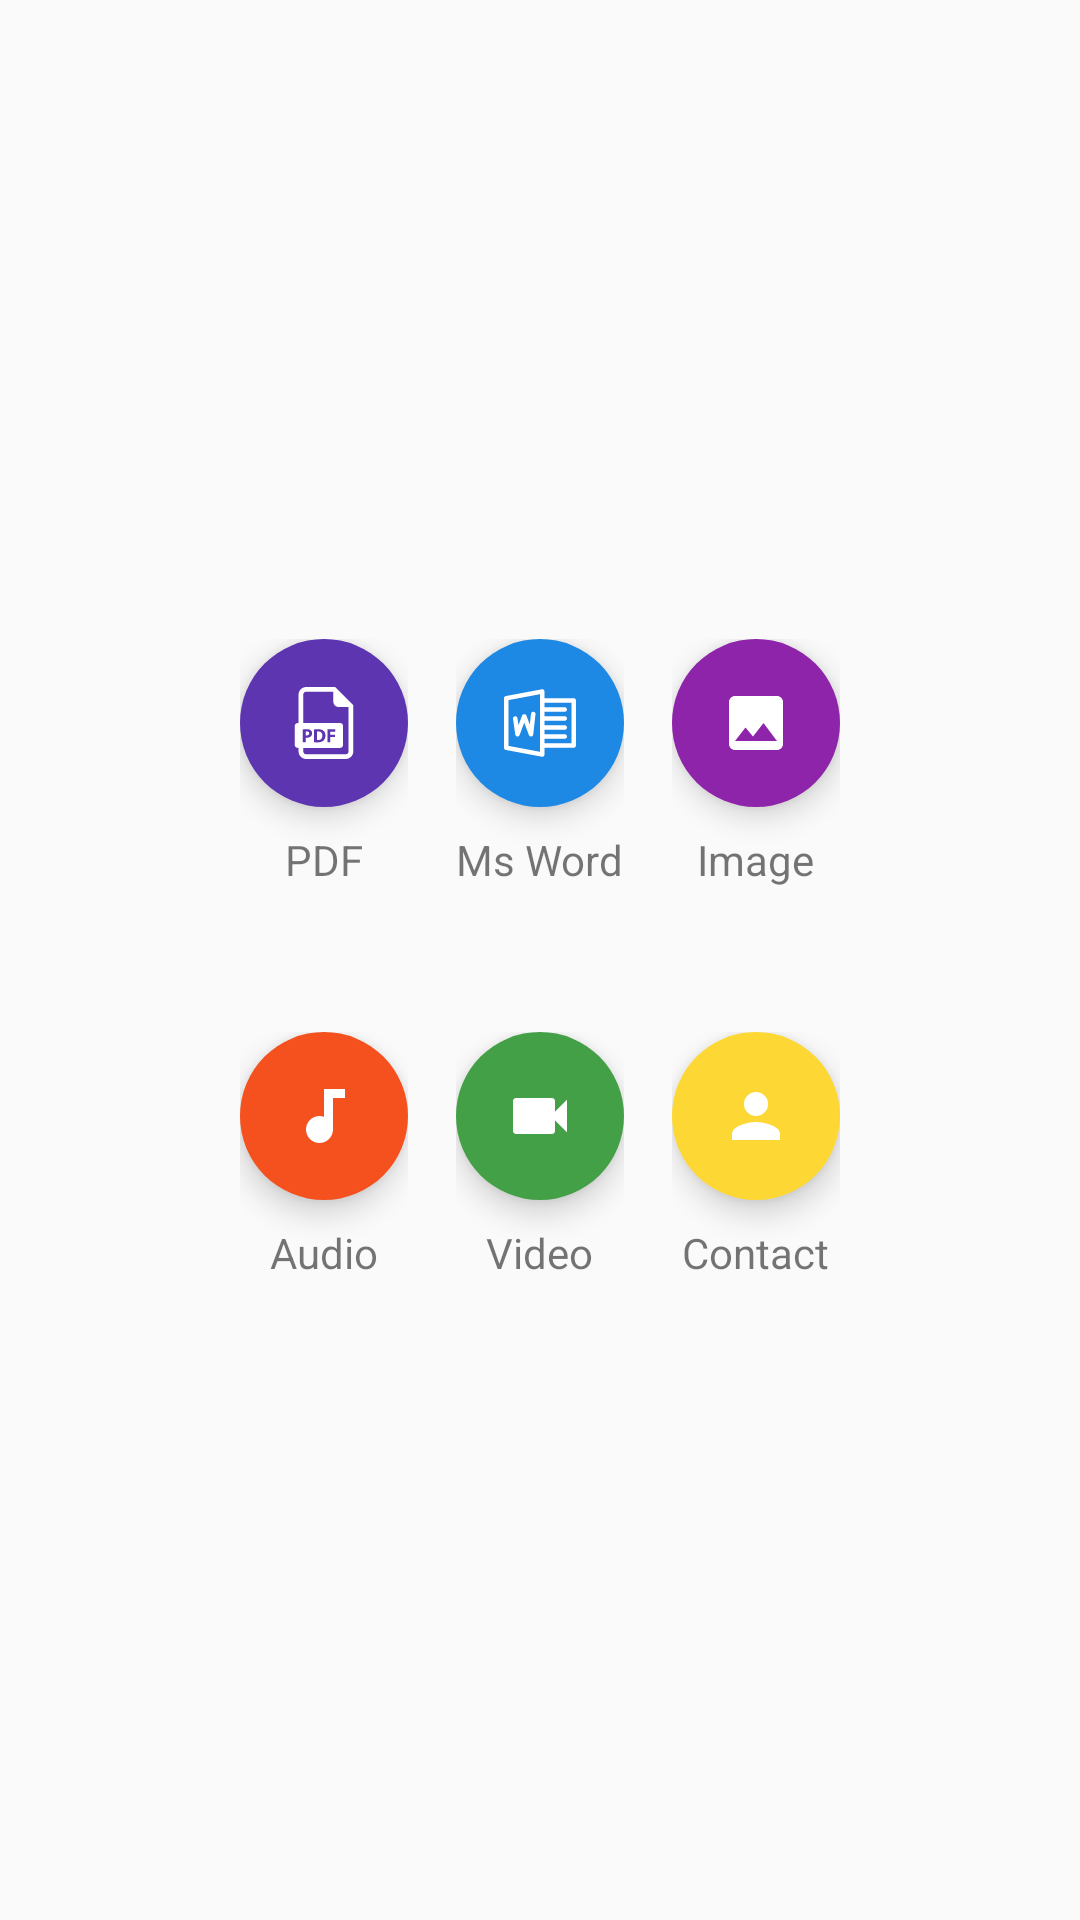

Write the Android layout XML for this screen, with the resource values it uses.
<!-- AndroidManifest.xml: application theme AppTheme -->
<!-- res/layout/bottom_sheet_layout.xml -->
<?xml version="1.0" encoding="utf-8"?>
<layout xmlns:android="http://schemas.android.com/apk/res/android"
    xmlns:app="http://schemas.android.com/apk/res-auto">

    <data>

    </data>

    <LinearLayout
        android:layout_width="match_parent"
        android:layout_height="match_parent"
        android:orientation="vertical"
        android:gravity="center"
        android:background="@drawable/bottom_sheet_round"
       >

        <LinearLayout
            android:layout_width="match_parent"
            android:layout_height="wrap_content"
            android:orientation="horizontal"
            android:padding="8dp"
            android:layout_marginStart="64dp"
            android:layout_marginEnd="64dp"
            android:layout_marginBottom="8dp"
            android:gravity="center">

            <LinearLayout
                android:layout_width="0dp"
                android:layout_height="wrap_content"
                android:orientation="vertical"
                android:layout_weight="1"
                android:gravity="center"
                android:padding="8dp">

                <com.google.android.material.floatingactionbutton.FloatingActionButton
                    android:layout_width="56dp"
                    android:layout_height="56dp"
                    android:backgroundTint="#5E35B1"
                    android:id="@+id/pdf_fab"
                    app:srcCompat="@drawable/ic_pdf"
                    android:layout_marginBottom="8dp"
                    app:borderWidth="0dp"
                    android:foregroundGravity="center"
                    android:layout_gravity="center" />

                <TextView
                    android:layout_width="wrap_content"
                    android:layout_height="wrap_content"
                    android:text="PDF" />

            </LinearLayout>

            <LinearLayout
                android:layout_width="0dp"
                android:layout_height="wrap_content"
                android:orientation="vertical"
                android:layout_weight="1"
                android:gravity="center"
                android:padding="8dp">

                <com.google.android.material.floatingactionbutton.FloatingActionButton
                    android:layout_width="56dp"
                    android:layout_height="56dp"
                    android:backgroundTint="#1E88E5"
                    android:id="@+id/ms_word_fab"
                    android:layout_marginBottom="8dp"
                    app:srcCompat="@drawable/ic_word"
                    app:borderWidth="0dp"
                    android:layout_gravity="center" />

                <TextView
                    android:layout_width="wrap_content"
                    android:layout_height="wrap_content"
                    android:text="Ms Word" />

            </LinearLayout>

            <LinearLayout
                android:layout_width="0dp"
                android:layout_height="wrap_content"
                android:orientation="vertical"
                android:layout_weight="1"
                android:gravity="center"
                android:padding="8dp">

                <com.google.android.material.floatingactionbutton.FloatingActionButton
                    android:layout_width="56dp"
                    android:layout_height="56dp"
                    android:backgroundTint="#8E24AA"
                    android:layout_marginBottom="8dp"
                    android:id="@+id/image_fab"
                    app:srcCompat="@drawable/ic_image"
                    app:borderWidth="0dp"
                    android:layout_gravity="center" />

                <TextView
                    android:layout_width="wrap_content"
                    android:layout_height="wrap_content"
                    android:text="Image" />

            </LinearLayout>


        </LinearLayout>


        <LinearLayout
            android:layout_width="match_parent"
            android:layout_height="wrap_content"
            android:orientation="horizontal"
            android:padding="8dp"
            android:layout_marginStart="64dp"
            android:layout_marginEnd="64dp"
            android:layout_marginTop="8dp">

            <LinearLayout
                android:layout_width="0dp"
                android:layout_height="wrap_content"
                android:orientation="vertical"
                android:layout_weight="1"
                android:gravity="center"
                android:padding="8dp">

                <com.google.android.material.floatingactionbutton.FloatingActionButton
                    android:layout_width="56dp"
                    android:layout_height="56dp"
                    android:backgroundTint="#F4511E"
                    android:id="@+id/audio_fab"
                    app:srcCompat="@drawable/ic_audio"
                    android:layout_marginBottom="8dp"
                    app:borderWidth="0dp"
                    android:tint="@color/white"
                    android:layout_gravity="center" />

                <TextView
                    android:layout_width="wrap_content"
                    android:layout_height="wrap_content"
                    android:text="Audio" />

            </LinearLayout>

            <LinearLayout
                android:layout_width="0dp"
                android:layout_height="wrap_content"
                android:orientation="vertical"
                android:layout_weight="1"
                android:gravity="center"
                android:padding="8dp">

                <com.google.android.material.floatingactionbutton.FloatingActionButton
                    android:layout_width="56dp"
                    android:layout_height="56dp"
                    android:backgroundTint="#43A047"
                    android:layout_marginBottom="8dp"
                    android:id="@+id/video_fab"
                    app:srcCompat="@drawable/ic_video"
                    app:borderWidth="0dp"
                    android:layout_gravity="center" />

                <TextView
                    android:layout_width="wrap_content"
                    android:layout_height="wrap_content"
                    android:text="Video" />

            </LinearLayout>

            <LinearLayout
                android:layout_width="0dp"
                android:layout_height="wrap_content"
                android:orientation="vertical"
                android:layout_weight="1"
                android:gravity="center"
                android:padding="8dp">

                <com.google.android.material.floatingactionbutton.FloatingActionButton
                    android:layout_width="56dp"
                    android:layout_height="56dp"
                    android:backgroundTint="#FDD835"
                    android:id="@+id/contact_fab"
                    android:layout_marginBottom="8dp"
                    app:srcCompat="@drawable/ic_contact"
                    app:borderWidth="0dp"
                    android:layout_gravity="center" />

                <TextView
                    android:layout_width="wrap_content"
                    android:layout_height="wrap_content"
                    android:text="Contact" />

            </LinearLayout>

        </LinearLayout>


    </LinearLayout>
</layout>
<!-- resources referenced by this layout -->
<resources>
  <color name="white">#FFFFFF</color>
  <!-- drawable ic_audio (drawable) -->
  <vector android:autoMirrored="true" android:height="8dp"
      android:tint="@color/light_gray" android:viewportHeight="24"
      android:viewportWidth="24" android:width="8dp" xmlns:android="http://schemas.android.com/apk/res/android">
      <path android:fillColor="@android:color/white" android:pathData="M12,3v9.28c-0.47,-0.17 -0.97,-0.28 -1.5,-0.28C8.01,12 6,14.01 6,16.5S8.01,21 10.5,21c2.31,0 4.2,-1.75 4.45,-4H15V6h4V3h-7z"/>
  </vector>
  <!-- drawable ic_contact (drawable) -->
  <vector android:autoMirrored="true" android:height="24dp"
      android:tint="@android:color/white" android:viewportHeight="24"
      android:viewportWidth="24" android:width="24dp" xmlns:android="http://schemas.android.com/apk/res/android">
      <path android:fillColor="@android:color/white" android:pathData="M12,12c2.21,0 4,-1.79 4,-4s-1.79,-4 -4,-4 -4,1.79 -4,4 1.79,4 4,4zM12,14c-2.67,0 -8,1.34 -8,4v2h16v-2c0,-2.66 -5.33,-4 -8,-4z"/>
  </vector>
  <!-- drawable ic_image (drawable) -->
  <vector android:autoMirrored="true" android:height="24dp"
      android:tint="@android:color/white" android:viewportHeight="24"
      android:viewportWidth="24" android:width="24dp" xmlns:android="http://schemas.android.com/apk/res/android">
      <path android:fillColor="@android:color/white" android:pathData="M21,19V5c0,-1.1 -0.9,-2 -2,-2H5c-1.1,0 -2,0.9 -2,2v14c0,1.1 0.9,2 2,2h14c1.1,0 2,-0.9 2,-2zM8.5,13.5l2.5,3.01L14.5,12l4.5,6H5l3.5,-4.5z"/>
  </vector>
  <!-- drawable ic_pdf: vector/xml drawable (drawable, 2012 chars, omitted) -->
  <!-- drawable ic_video (drawable) -->
  <vector android:autoMirrored="true" android:height="24dp"
  android:tint="@android:color/white" android:viewportHeight="24"
  android:viewportWidth="24" android:width="24dp" xmlns:android="http://schemas.android.com/apk/res/android">
  <path android:fillColor="@android:color/white" android:pathData="M17,10.5V7c0,-0.55 -0.45,-1 -1,-1H4c-0.55,0 -1,0.45 -1,1v10c0,0.55 0.45,1 1,1h12c0.55,0 1,-0.45 1,-1v-3.5l4,4v-11l-4,4z"/>
  </vector>
  <!-- drawable ic_word: vector/xml drawable (drawable, 2248 chars, omitted) -->
  <style name="AppTheme" parent="Theme.AppCompat.Light.NoActionBar">
          
          <item name="colorPrimary">@color/colorPrimary</item>
          <item name="colorPrimaryDark">@color/colorPrimaryDark</item>
          <item name="colorAccent">@color/colorAccent</item>
          <item name="android:textColorHint">@color/white</item>
  
          
  
          
  
  
      </style>
  <color name="light_gray">#DCA6A6A6</color>
  <color name="colorPrimary">#006257</color>
  <color name="colorPrimaryDark">#005048</color>
  <color name="colorAccent">#F4511E</color>
</resources>
